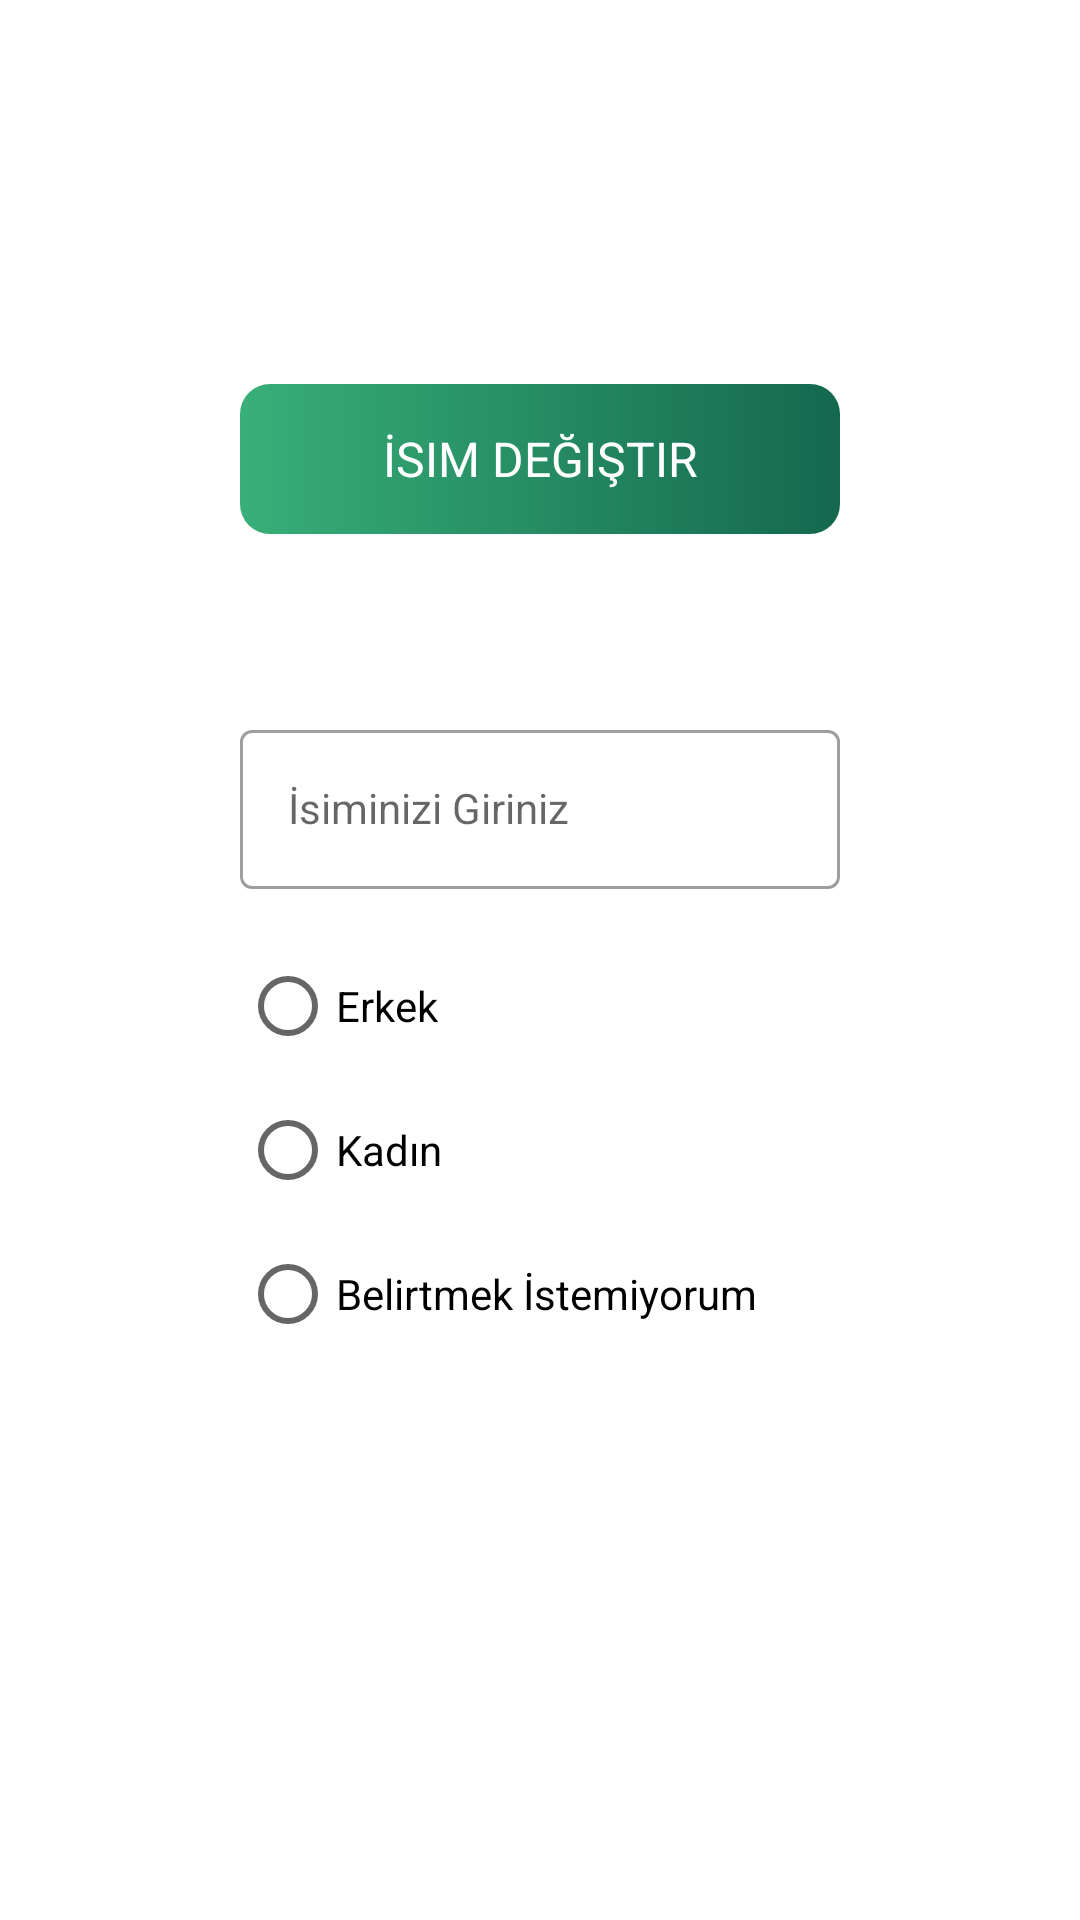

Reconstruct the res/layout file that produces this screen, plus the resources it refers to.
<!-- AndroidManifest.xml: application theme Theme.WalletixApp -->
<!-- res/layout/fragment_profile.xml -->
<?xml version="1.0" encoding="utf-8"?>
<androidx.constraintlayout.widget.ConstraintLayout xmlns:android="http://schemas.android.com/apk/res/android"
    xmlns:app="http://schemas.android.com/apk/res-auto"
    xmlns:tools="http://schemas.android.com/tools"
    android:layout_width="match_parent"
    android:layout_height="match_parent"
    tools:context=".walletix.ProfileFragment"
    android:padding="16dp"
    android:orientation="horizontal">


    <TextView
        android:id="@+id/textView"
        android:layout_width="200dp"
        android:layout_height="50dp"
        android:layout_marginTop="112dp"
        android:layout_weight="1"
        android:background="@drawable/gradient_card"
        android:gravity="center"
        android:text="İsim Değiştir"
        android:textAllCaps="true"
        android:textColor="#FFF"
        android:textSize="16sp"
        app:layout_constraintEnd_toEndOf="parent"
        app:layout_constraintStart_toStartOf="parent"
        app:layout_constraintTop_toTopOf="parent" />

    <com.google.android.material.textfield.TextInputLayout
        android:id="@+id/textField"
        style="@style/Widget.MaterialComponents.TextInputLayout.OutlinedBox"
        android:layout_width="200dp"
        android:layout_height="wrap_content"
        android:layout_marginTop="60dp"
        android:hint="@string/name"
        app:cornerRadius="50dp"
        app:layout_constraintEnd_toEndOf="parent"
        app:layout_constraintStart_toStartOf="parent"
        app:layout_constraintTop_toBottomOf="@id/textView"
        app:rippleColor="#BEFEA8"
        app:strokeColor="#14684E">

        <com.google.android.material.textfield.TextInputEditText
            android:id="@+id/textNameInput"
            style="@style/Widget.MaterialComponents.TextInputLayout.OutlinedBox"
            android:layout_width="match_parent"
            android:layout_height="wrap_content"
            android:outlineSpotShadowColor="@color/black"
            app:cornerRadius="50dp"
            app:rippleColor="#BEFEA8"
            app:strokeColor="#14684E"
            tools:layout_editor_absoluteX="18dp"
            tools:layout_editor_absoluteY="210dp" />


    </com.google.android.material.textfield.TextInputLayout>

    <RadioGroup
        android:id="@+id/radioGender"
        android:layout_width="200dp"
        android:layout_height="150dp"
        app:layout_constraintBottom_toBottomOf="parent"
        app:layout_constraintEnd_toEndOf="parent"
        app:layout_constraintStart_toStartOf="parent"
        app:layout_constraintTop_toBottomOf="@+id/textField"
        app:layout_constraintVertical_bias="0.084">

        <RadioButton
            android:id="@+id/radioMale"
            android:layout_width="match_parent"
            android:layout_height="wrap_content"
            android:text="Erkek" />

        <RadioButton
            android:id="@+id/radioFemale"
            android:layout_width="match_parent"
            android:layout_height="wrap_content"
            android:text="Kadın" />

        <RadioButton
            android:id="@+id/radioNull"
            android:layout_width="match_parent"
            android:layout_height="wrap_content"
            android:text="Belirtmek İstemiyorum" />
    </RadioGroup>

    <Button
        android:id="@+id/buttonSave"
        style="@style/Widget.MaterialComponents.Button"
        android:layout_width="wrap_content"
        android:layout_height="wrap_content"
        android:layout_weight="1"
        android:text="Kaydet"
        android:textAllCaps="false"
        android:textColor="#FFFFFF"
        android:textSize="14sp"
        app:cornerRadius="50dp"
        app:layout_constraintBottom_toBottomOf="parent"
        app:layout_constraintEnd_toEndOf="parent"
        app:layout_constraintHorizontal_bias="0.498"
        app:layout_constraintStart_toStartOf="parent"
        app:layout_constraintTop_toBottomOf="@+id/radioGender"
        app:layout_constraintVertical_bias="0.113"
        app:rippleColor="#BEFEA8"
        app:strokeColor="#14684E" />


</androidx.constraintlayout.widget.ConstraintLayout>
<!-- resources referenced by this layout -->
<resources>
  <color name="black">#FF000000</color>
  <!-- drawable gradient_card (drawable) -->
  <shape xmlns:android="http://schemas.android.com/apk/res/android">
      <gradient
          android:startColor="#14684e"
          android:endColor="#38af79"
          android:angle="180" />
  
      <corners
          android:topRightRadius="10dp"
          android:bottomLeftRadius="10dp"
          android:bottomRightRadius="10dp"
          android:topLeftRadius="10dp">
      </corners>
  
  </shape>
  <string name="name">İsiminizi Giriniz</string>
  <style name="Theme.WalletixApp" parent="Theme.MaterialComponents.DayNight.NoActionBar">
          
          <item name="colorPrimary">@color/purple_500</item>
          <item name="colorPrimaryVariant">@color/purple_700</item>
          <item name="colorOnPrimary">@color/white</item>
          
          <item name="colorSecondary">@color/teal_200</item>
          <item name="colorSecondaryVariant">@color/teal_700</item>
          <item name="colorOnSecondary">@color/black</item>
          
          <item name="android:statusBarColor" tools:targetApi="l">?attr/colorPrimaryVariant</item>
          
      </style>
  <color name="purple_500">#38AF79</color>
  <color name="purple_700">#14684E</color>
  <color name="white">#FFFFFFFF</color>
  <color name="teal_200">#14684E</color>
  <color name="teal_700">#589A42</color>
</resources>
